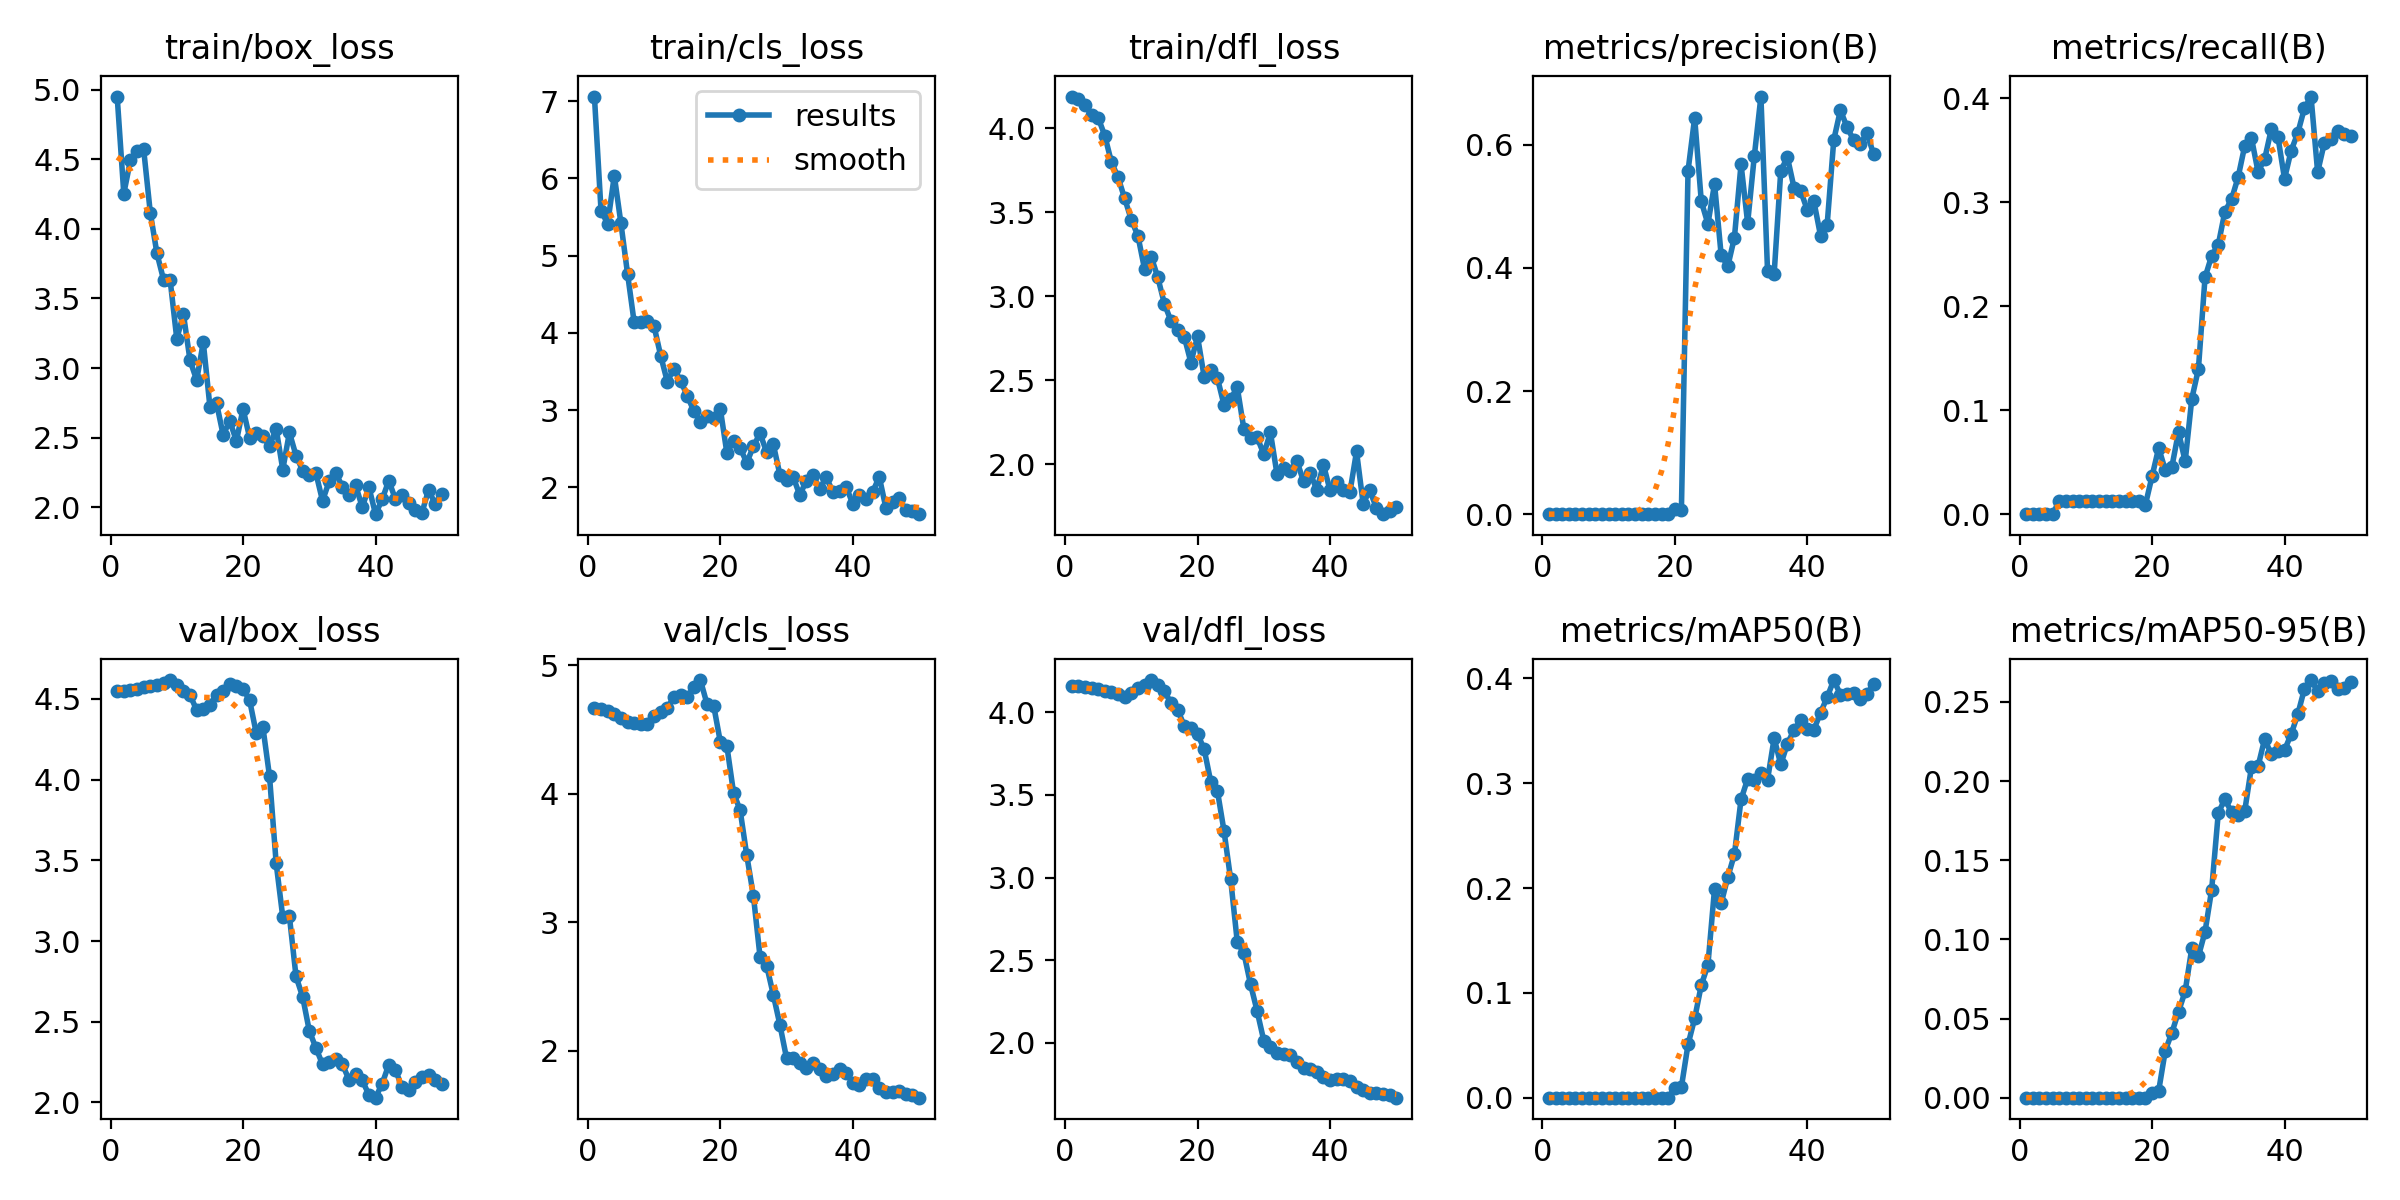

The data file committed next to this chart (first rows):
epoch, time, train/box_loss, train/cls_loss, train/dfl_loss, metrics/precision(B), metrics/recall(B), metrics/mAP50(B), metrics/mAP50-95(B), val/box_loss, val/cls_loss, val/dfl_loss, lr/pg0, lr/pg1, lr/pg2
1, 24.82, 4.951, 7.06, 4.188, 0, 0, 0, 0, 4.549, 4.665, 4.159, 3.335e-05, 3.335e-05, 3.335e-05
2, 33.78, 4.254, 5.579, 4.173, 0, 0, 0, 0, 4.55, 4.658, 4.158, 7.19173e-05, 7.19173e-05, 7.19173e-05
3, 37.34, 4.493, 5.415, 4.138, 0, 0, 0, 0, 4.555, 4.643, 4.154, 0.0001089, 0.0001089, 0.0001089
4, 41.36, 4.559, 6.035, 4.077, 0, 0, 0, 0, 4.56, 4.621, 4.149, 0.0001443, 0.0001443, 0.0001443
5, 58.12, 4.571, 5.419, 4.063, 0, 0, 0, 0, 4.573, 4.592, 4.141, 0.0001781, 0.0001781, 0.0001781
6, 60.7, 4.116, 4.767, 3.955, 5e-05, 0.01299, 3e-05, 0, 4.581, 4.557, 4.13, 0.0002103, 0.0002103, 0.0002103
7, 62.91, 3.824, 4.135, 3.798, 5e-05, 0.01299, 3e-05, 0, 4.586, 4.548, 4.122, 0.000241, 0.000241, 0.000241
8, 65.17, 3.635, 4.144, 3.708, 5e-05, 0.01299, 3e-05, 0, 4.597, 4.543, 4.112, 0.00027, 0.00027, 0.00027
9, 72.79, 3.631, 4.148, 3.582, 5e-05, 0.01299, 3e-05, 0, 4.617, 4.542, 4.093, 0.0002975, 0.0002975, 0.0002975
10, 84.87, 3.209, 4.088, 3.455, 5e-05, 0.01299, 3e-05, 0, 4.585, 4.602, 4.118, 0.0003234, 0.0003234, 0.0003234
11, 87.09, 3.388, 3.705, 3.36, 5e-05, 0.01299, 3e-05, 0, 4.548, 4.634, 4.145, 0.0003477, 0.0003477, 0.0003477
12, 89.46, 3.054, 3.369, 3.162, 5e-05, 0.01299, 3e-05, 0, 4.523, 4.67, 4.165, 0.0003704, 0.0003704, 0.0003704
13, 96.04, 2.913, 3.538, 3.236, 5e-05, 0.01299, 3e-05, 0, 4.432, 4.749, 4.195, 0.0003916, 0.0003916, 0.0003916
14, 104.2, 3.185, 3.381, 3.113, 5e-05, 0.01299, 3e-05, 0, 4.438, 4.766, 4.165, 0.0004111, 0.0004111, 0.0004111
15, 106.6, 2.722, 3.187, 2.955, 5e-05, 0.01299, 3e-05, 0, 4.464, 4.752, 4.128, 0.0004291, 0.0004291, 0.0004291
16, 108.9, 2.747, 2.991, 2.852, 5e-05, 0.01299, 3e-05, 0, 4.526, 4.828, 4.055, 0.0004455, 0.0004455, 0.0004455
17, 118, 2.519, 2.849, 2.799, 5e-05, 0.01299, 3e-05, 0, 4.547, 4.884, 4.015, 0.0004557, 0.0004557, 0.0004557
18, 129.1, 2.62, 2.924, 2.759, 6e-05, 0.01299, 4e-05, 0, 4.59, 4.697, 3.917, 0.0004425, 0.0004425, 0.0004425
19, 135.7, 2.475, 2.898, 2.606, 4e-05, 0.00909, 0.0001, 4e-05, 4.582, 4.686, 3.907, 0.0004293, 0.0004293, 0.0004293
20, 147.2, 2.706, 3.019, 2.762, 0.0077, 0.03636, 0.00922, 0.00298, 4.564, 4.405, 3.87, 0.0004161, 0.0004161, 0.0004161
21, 149.4, 2.497, 2.441, 2.521, 0.00749, 0.06364, 0.01027, 0.00425, 4.491, 4.369, 3.776, 0.0004029, 0.0004029, 0.0004029
22, 151.5, 2.53, 2.601, 2.564, 0.5579, 0.0425, 0.05079, 0.02971, 4.287, 4.008, 3.578, 0.0003897, 0.0003897, 0.0003897
23, 161.9, 2.51, 2.511, 2.514, 0.6441, 0.04565, 0.07556, 0.04111, 4.325, 3.871, 3.524, 0.0003765, 0.0003765, 0.0003765
24, 164.1, 2.439, 2.317, 2.353, 0.5083, 0.07916, 0.1074, 0.05432, 4.02, 3.52, 3.281, 0.0003632, 0.0003632, 0.0003632
25, 175.3, 2.563, 2.533, 2.391, 0.4716, 0.0507, 0.1267, 0.06721, 3.482, 3.205, 2.99, 0.00035, 0.00035, 0.00035
26, 182.5, 2.27, 2.699, 2.458, 0.5365, 0.1108, 0.1992, 0.09438, 3.148, 2.732, 2.61, 0.0003368, 0.0003368, 0.0003368
27, 192.9, 2.537, 2.455, 2.209, 0.421, 0.1395, 0.1854, 0.08924, 3.153, 2.662, 2.543, 0.0003236, 0.0003236, 0.0003236
28, 195, 2.37, 2.559, 2.158, 0.4027, 0.2275, 0.2103, 0.1048, 2.781, 2.437, 2.355, 0.0003104, 0.0003104, 0.0003104
29, 197.2, 2.262, 2.164, 2.16, 0.4494, 0.2483, 0.2322, 0.1313, 2.654, 2.202, 2.192, 0.0002972, 0.0002972, 0.0002972
30, 199.4, 2.229, 2.096, 2.061, 0.5685, 0.259, 0.2845, 0.1798, 2.444, 1.943, 2.014, 0.000284, 0.000284, 0.000284
31, 201.5, 2.245, 2.135, 2.191, 0.4731, 0.2909, 0.3041, 0.1887, 2.338, 1.945, 1.975, 0.0002708, 0.0002708, 0.0002708
32, 203.7, 2.045, 1.9, 1.942, 0.5813, 0.3026, 0.3028, 0.1802, 2.236, 1.908, 1.936, 0.0002576, 0.0002576, 0.0002576
33, 205.8, 2.185, 2.088, 1.981, 0.6786, 0.3241, 0.3102, 0.1787, 2.253, 1.869, 1.935, 0.0002444, 0.0002444, 0.0002444
34, 214.1, 2.248, 2.157, 1.959, 0.3957, 0.3542, 0.3033, 0.1814, 2.27, 1.907, 1.929, 0.0002312, 0.0002312, 0.0002312
35, 220.2, 2.144, 1.983, 2.021, 0.3905, 0.3618, 0.343, 0.2087, 2.237, 1.862, 1.888, 0.000218, 0.000218, 0.000218
36, 227.1, 2.085, 2.131, 1.899, 0.5581, 0.3291, 0.318, 0.2093, 2.14, 1.805, 1.845, 0.0002048, 0.0002048, 0.0002048
37, 232.9, 2.156, 1.94, 1.951, 0.5799, 0.3412, 0.3378, 0.2265, 2.174, 1.821, 1.841, 0.0001916, 0.0001916, 0.0001916
38, 239.4, 2, 1.953, 1.849, 0.5305, 0.3699, 0.3509, 0.2168, 2.136, 1.858, 1.824, 0.0001784, 0.0001784, 0.0001784
39, 245.5, 2.143, 2.01, 1.999, 0.5252, 0.3627, 0.3601, 0.219, 2.048, 1.829, 1.796, 0.0001651, 0.0001651, 0.0001651
40, 247.6, 1.949, 1.785, 1.847, 0.4944, 0.3224, 0.3514, 0.2195, 2.029, 1.752, 1.776, 0.0001519, 0.0001519, 0.0001519
41, 255.1, 2.055, 1.897, 1.897, 0.5082, 0.3494, 0.3512, 0.2296, 2.116, 1.737, 1.784, 0.0001387, 0.0001387, 0.0001387
42, 258.7, 2.19, 1.855, 1.845, 0.4526, 0.3663, 0.3673, 0.2422, 2.234, 1.778, 1.78, 0.0001255, 0.0001255, 0.0001255
43, 261.5, 2.058, 1.941, 1.834, 0.4703, 0.3901, 0.3821, 0.2581, 2.201, 1.783, 1.767, 0.0001123, 0.0001123, 0.0001123
44, 263.7, 2.089, 2.136, 2.077, 0.6082, 0.4014, 0.3985, 0.2638, 2.096, 1.714, 1.731, 9.91162e-05, 9.91162e-05, 9.91162e-05
45, 265.9, 2.031, 1.733, 1.768, 0.6565, 0.3288, 0.3847, 0.2568, 2.08, 1.681, 1.714, 8.59096e-05, 8.59096e-05, 8.59096e-05
46, 267.9, 1.982, 1.812, 1.846, 0.6289, 0.3566, 0.3854, 0.262, 2.124, 1.683, 1.695, 7.2703e-05, 7.2703e-05, 7.2703e-05
47, 269.9, 1.958, 1.857, 1.742, 0.6078, 0.361, 0.3857, 0.2633, 2.16, 1.684, 1.697, 5.94964e-05, 5.94964e-05, 5.94964e-05
48, 272, 2.123, 1.705, 1.704, 0.6016, 0.3687, 0.3802, 0.2581, 2.17, 1.662, 1.692, 4.62898e-05, 4.62898e-05, 4.62898e-05
49, 274, 2.024, 1.699, 1.721, 0.619, 0.3657, 0.3852, 0.2589, 2.142, 1.655, 1.683, 3.30832e-05, 3.30832e-05, 3.30832e-05
50, 276.1, 2.093, 1.653, 1.75, 0.5857, 0.3638, 0.3948, 0.2628, 2.111, 1.635, 1.669, 1.98766e-05, 1.98766e-05, 1.98766e-05
